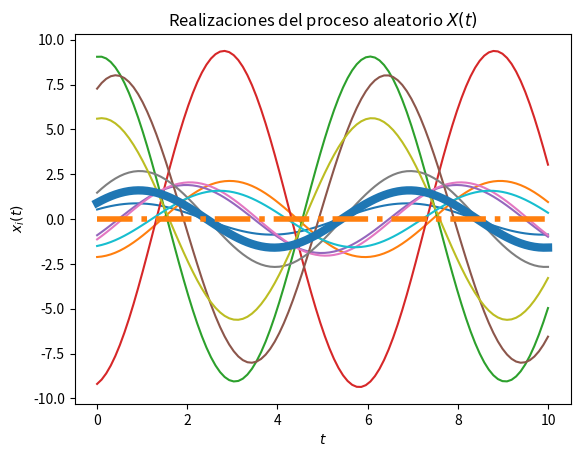
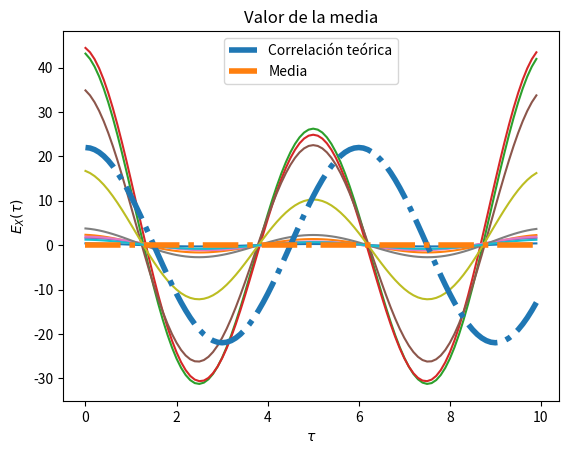

Recreate these plots in Python, in order.
# [redacted]
# [redacted]
#Laboratorio 4

import numpy as np
from scipy import stats
import matplotlib.pyplot as plt

# Variables aleatorias X y Y
vaX = stats.norm(0, np.sqrt(20))
vaY = stats.uniform(0, np.sqrt(20))

# Creación del vector de tiempo
T = 100			# número de elementos
t_final = 10	# tiempo en segundos
t = np.linspace(0, t_final, T)

# Inicialización del proceso aleatorio X(t) con N realizaciones
N = 10
W_t = np.empty((N, len(t)))	# N funciones del tiempo x(t) con T puntos

# Creación de las muestras del proceso x(t) (A y Z independientes)
for i in range(N):
	X = vaX.rvs()
	Y = vaY.rvs()
	w_t = X * np.cos((np.pi/3)*t) + Y * np.sin((np.pi/3)*t)
	W_t[i,:] = w_t
	plt.plot(t, w_t)

# Promedio de las N realizaciones en cada instante (cada punto en t)
P = [np.mean(W_t[:,i]) for i in range(len(t))]
plt.plot(t, P, lw=6)

# Graficar el resultado teórico del valor esperado
E = 0*t
plt.plot(t, E, '-.', lw=4)

# Mostrar las realizaciones, y su promedio calculado y teórico
plt.title('Realizaciones del proceso aleatorio $X(t)$')
plt.xlabel('$t$')
plt.ylabel('$x_i(t)$')
plt.show()

# T valores de desplazamiento tau
desplazamiento = np.arange(T)
taus = desplazamiento/t_final

# Inicialización de matriz de valores de correlación para las N funciones
corr = np.empty((N, len(desplazamiento)))

# Nueva figura para la autocorrelación
plt.figure()

# Cálculo de correlación para cada valor de tau
for n in range(N):
	for i, tau in enumerate(desplazamiento):
		corr[n, i] = np.correlate(W_t[n,:], np.roll(W_t[n,:], tau))/T
	plt.plot(taus, corr[n,:])

# Valor teórico de correlación
Rww = (20^2)*np.cos((np.pi/3)*taus)

# Gráficas de correlación para cada realización y la
plt.plot(taus, Rww, '-.', lw=4, label='Correlación teórica')
plt.title('Funciones de autocorrelación de las realizaciones del proceso')
plt.xlabel(r'$\tau$')
plt.ylabel(r'$R_{WW}(\tau)$')
plt.legend()
plt.show()

# Gráficar media
plt.plot(taus, E, '-.', lw=4, label='Media')
plt.title('Valor de la media')
plt.xlabel(r'$\tau$')
plt.ylabel(r'$E_{X}(\tau)$')
plt.legend()
plt.show()
